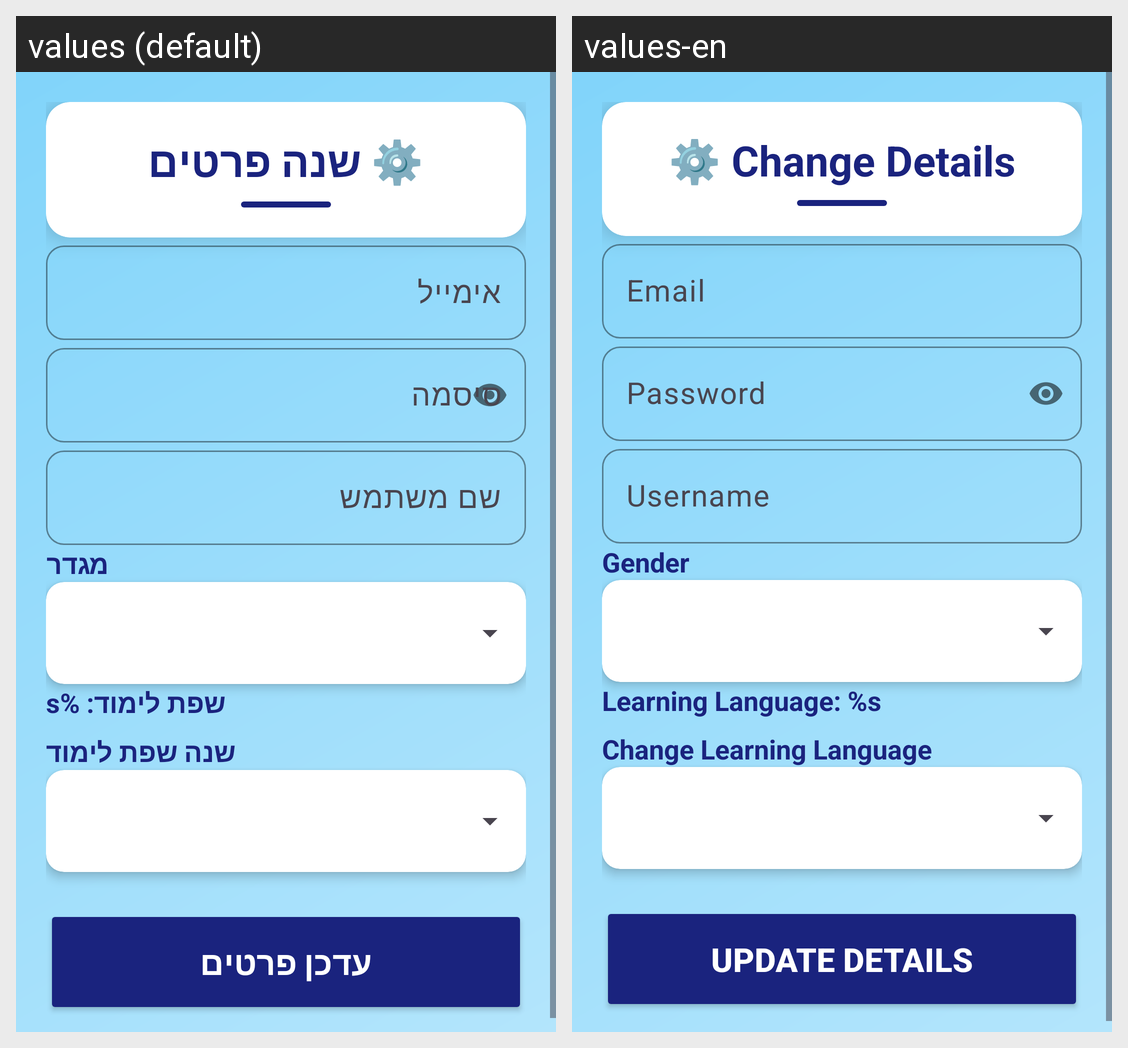

The same Android screen rendered under two of its app's locales, left to right. List the strings drawn on it with the default value and each locale's translation.
Android screen res/layout/change_details_page.xml rendered under 2 locales, left to right: values (default), values-en. Device: Nexus 5 (rendered at 1080×1920; each locale shown at half size, 540×960, under a caption strip naming it); theme Theme.WordClash.
Strings drawn on this screen, with the default value and each locale's value (text and hints the layout hard-codes, and strings that could not be matched under every locale, appear in the picture but are not listed):

change_details
  values: ⚙️ שנה פרטים
  values-en: ⚙️ Change Details

email
  values: אימייל
  values-en: Email

password
  values: סיסמה
  values-en: Password

username
  values: שם משתמש
  values-en: Username

gender
  values: מגדר
  values-en: Gender

learning_language
  values: שפת לימוד: %s
  values-en: Learning Language: %s

change_learning_language
  values: שנה שפת לימוד
  values-en: Change Learning Language

update_details
  values: עדכן פרטים
  values-en: Update Details
